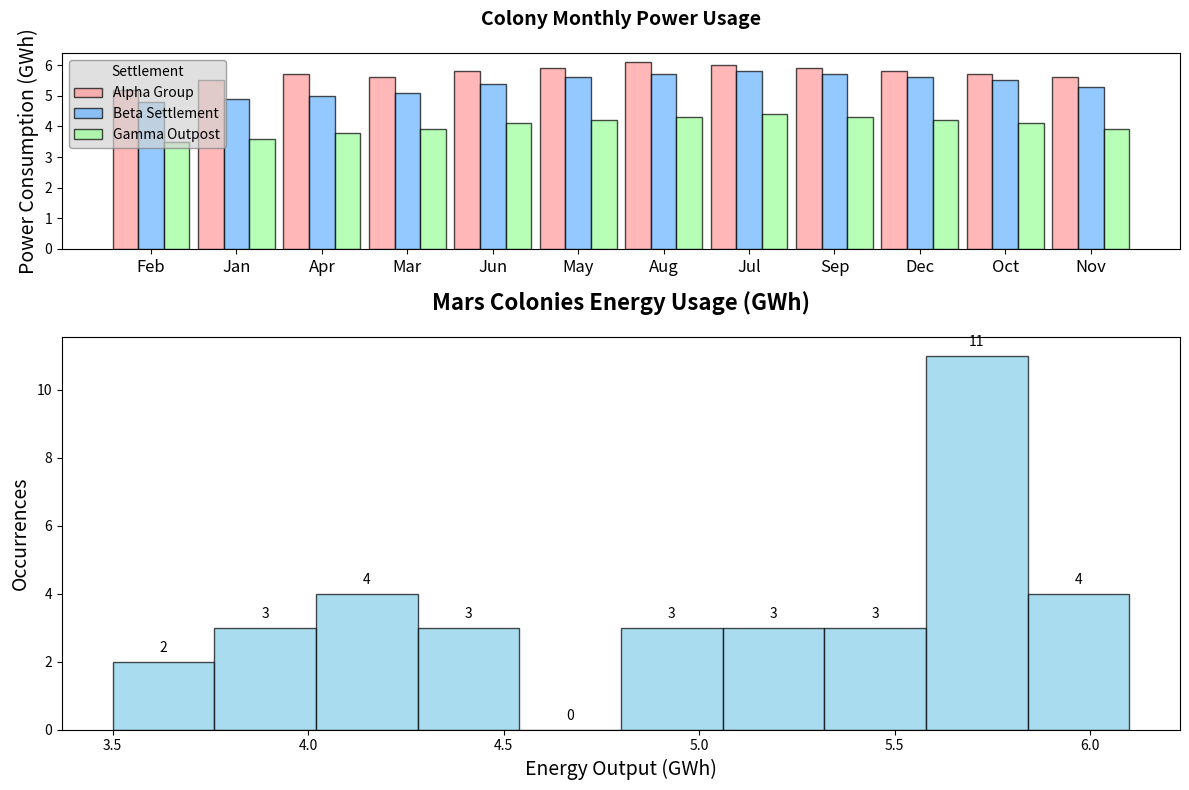

This figure's Python source:
import matplotlib.pyplot as plt
import numpy as np

months = ['Feb', 'Jan', 'Apr', 'Mar', 'Jun', 'May', 'Aug', 'Jul', 'Sep', 'Dec', 'Oct', 'Nov']
colony_alpha = [5.2, 5.5, 5.7, 5.6, 5.8, 5.9, 6.1, 6.0, 5.9, 5.8, 5.7, 5.6]
colony_beta = [4.8, 4.9, 5.0, 5.1, 5.4, 5.6, 5.7, 5.8, 5.7, 5.6, 5.5, 5.3]
colony_gamma = [3.5, 3.6, 3.8, 3.9, 4.1, 4.2, 4.3, 4.4, 4.3, 4.2, 4.1, 3.9]

fig, axs = plt.subplots(2, 1, figsize=(12, 8), gridspec_kw={'height_ratios': [1, 2]})

ax1 = axs[1]
data = list(colony_alpha + colony_beta + colony_gamma)
n, bins, patches = ax1.hist(data, bins=10, edgecolor='black', color='skyblue', alpha=0.7)
ax1.set_title('Mars Colonies Energy Usage (GWh)', fontsize=16, fontweight='bold', pad=20)
ax1.set_xlabel('Energy Output (GWh)', fontsize=14)
ax1.set_ylabel('Occurrences', fontsize=14)

for count, rect in zip(n, patches):
    height = rect.get_height()
    ax1.annotate(f'{int(count)}', xy=(rect.get_x() + rect.get_width() / 2, height),
                 xytext=(0, 5), textcoords='offset points', ha='center', va='bottom', fontsize=10)

ax2 = axs[0]
width = 0.3
months_indices = np.arange(len(months))

ax2.bar(months_indices - width, colony_alpha, width, label='Alpha Group', edgecolor='black', color='#FF9999', alpha=0.7)
ax2.bar(months_indices, colony_beta, width, label='Beta Settlement', edgecolor='black', color='#66B3FF', alpha=0.7)
ax2.bar(months_indices + width, colony_gamma, width, label='Gamma Outpost', edgecolor='black', color='#99FF99', alpha=0.7)

ax2.set_title('Colony Monthly Power Usage', fontsize=14, fontweight='bold', pad=20)
ax2.set_xticks(months_indices)
ax2.set_xticklabels(months, fontsize=12)
ax2.set_ylabel('Power Consumption (GWh)', fontsize=14)
ax2.legend(title='Settlement', loc='upper left', fontsize=10, edgecolor='gray', facecolor='lightgrey', framealpha=0.7)

plt.tight_layout()
plt.show()
